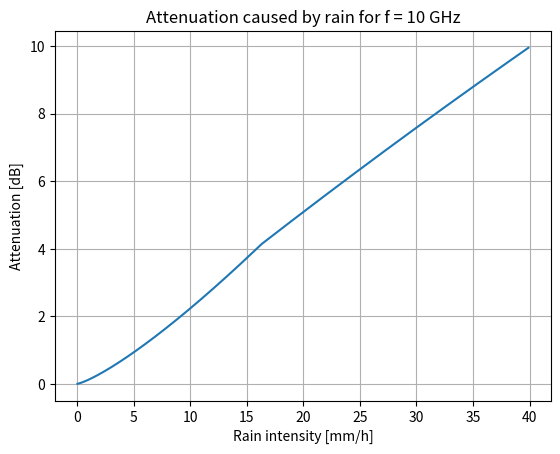

This figure's Python source:
#!/usr/bin/env python3
# -*- coding: utf-8 -*-
"""
Created on Fri Dec  5 15:38:21 2025

[redacted]
"""

import numpy as np
import matplotlib.pyplot as plt

elevation = np.deg2rad(27.888)  #elevation of the Antenna [°]
tau = np.deg2rad(-12.412)       #skew of the Antenna
h_0 = 3                         #Height of the isothermic barrier of the region from the groundstation[km]
h_Station = 0.023               #Height of the groundstation above Sealevel [km]
freq = 10.5                    #Frequency at which the link operates [GHz]
cordiantes_station = (53.05515290792716, 8.783348525839578,0.0)




#determination of the effective rain height [km]
h_R = h_0 + 0.36

#determination of path length the EM-Wave has to travel below the 
D_s = (h_R-h_Station)/(np.sin(elevation))

#determination of the horizontal projection caused by the path length of the EM-Wave
D_HP = D_s*np.cos(elevation)


#determination of the Rain intensity [mm/h] which exceeding the anual mean by 0.01% of the time
R_001 = 35                    #Mean in the northern part of Germany 35 to 40 mm/h 
R_graph = np.arange(0,40, 0.1 ) #For Graph Plotting 0 mm/H to 40mm/h

#determination of the frequency dependend coeffizients. Equations from the Book

# k_H = 3.949*10**(-6)*freq**(3.4078)
# k_V = 2.785*10**(-6)*freq**(3.5032)
# alpha_H = -0.7451*np.log10(freq)+2.0211
# alpha_V = -0.8083*np.log10(freq)+2.0723

#von ITU-R P.838-3
k_H = 0.01217
k_V = 0.01129
alpha_H = 1.2571
alpha_V = 1.2156
    

#determination of the specific rain attenuatuion
k = (k_H + k_V + (k_H-k_V) * (np.cos(elevation))**2 * np.cos(2*tau))/2
alpha = (k_H * alpha_H + k_V * alpha_V + (k_H * alpha_H - k_V * alpha_V) * (np.cos(elevation))**2 * np.cos(2*tau)) / (2*k)

gamma_R001 = k*(R_001)**alpha
print("y_R001:",gamma_R001,"dB/km")

#calculation horizontal reduction factor
r001 = 1 / (1 + 0.78 * np.sqrt((D_HP*gamma_R001) / freq) - 0.38 * (1 - np.exp(-2 * D_HP)))
#calculation vertical adjustment factor

cc001 = np.rad2deg(np.arctan((h_R-h_Station)/(D_HP*r001)))

if cc001 > np.rad2deg(elevation):
    D_R001 = (D_HP*r001)/np.cos(elevation)
else:
    D_R001 = (h_R-h_Station)/np.sin(elevation)



if abs(cordiantes_station[0]) > 36:
    X = 36 - abs(cordiantes_station[0])
else:
    X = 0

v001 = 1 / (1 + np.sqrt(np.sin(elevation)) * (31 * (1 - np.exp( (-1)* ( elevation/(1+X))))*(np.sqrt(D_R001 *gamma_R001))/(freq**2)-0.45))


#for graph 
A_graph = np.empty_like(R_graph)
gamma_Rgraph = np.empty_like(R_graph)
for i, R in enumerate(R_graph): 
    gamma_Rgraph[i] = k * (R)**alpha
    rgraph = 1 / (1 + 0.78 * np.sqrt((D_HP * gamma_Rgraph[i]) / freq) - 0.38 * (1 - np.exp(-2 * D_HP)))
    ccgraph = np.rad2deg(np.arctan((h_R - h_Station) / (D_HP * rgraph)))
    if ccgraph > np.rad2deg(elevation):
        D_Rgraph = (D_HP * rgraph) / np.cos(elevation)
    else:
        D_Rgraph = (h_R - h_Station) / np.sin(elevation)
    if abs(cordiantes_station[0]) > 36:
        X = 36 - abs(cordiantes_station[0])
    else:
        X = 0
    vgraph = 1 / (1 + np.sqrt(np.sin(elevation)) * (31 * (1 - np.exp(-1 * (elevation / (1 + X)))) * 
                      np.sqrt(D_Rgraph * gamma_Rgraph[i]) / (freq**2) - 0.45))
    D_Regengraph = D_Rgraph * vgraph
    A_graph[i] = gamma_Rgraph[i] * D_Regengraph

    

print("Vertikal adjusmentfaktor 0.01:",v001)

#calculation effective path length D_Regen
D_Regen001 = D_R001*v001

print("Effectiv Path lenght through the rain 0.01:",D_Regen001,"km")

#calculation worst case attenuation for rain exceeded for 0.01% of an avarage year
A_001 = gamma_R001*D_Regen001

print("worst case attenuation caused by rain exceeded for 0.01% of an avarage year:",A_001,"dB")


plt.figure()
plt.title("Attenuation caused by rain for f = 10 GHz")
plt.plot(R_graph,A_graph)
plt.ylabel("Attenuation [dB]")
plt.xlabel("Rain intensity [mm/h]")
plt.grid()


